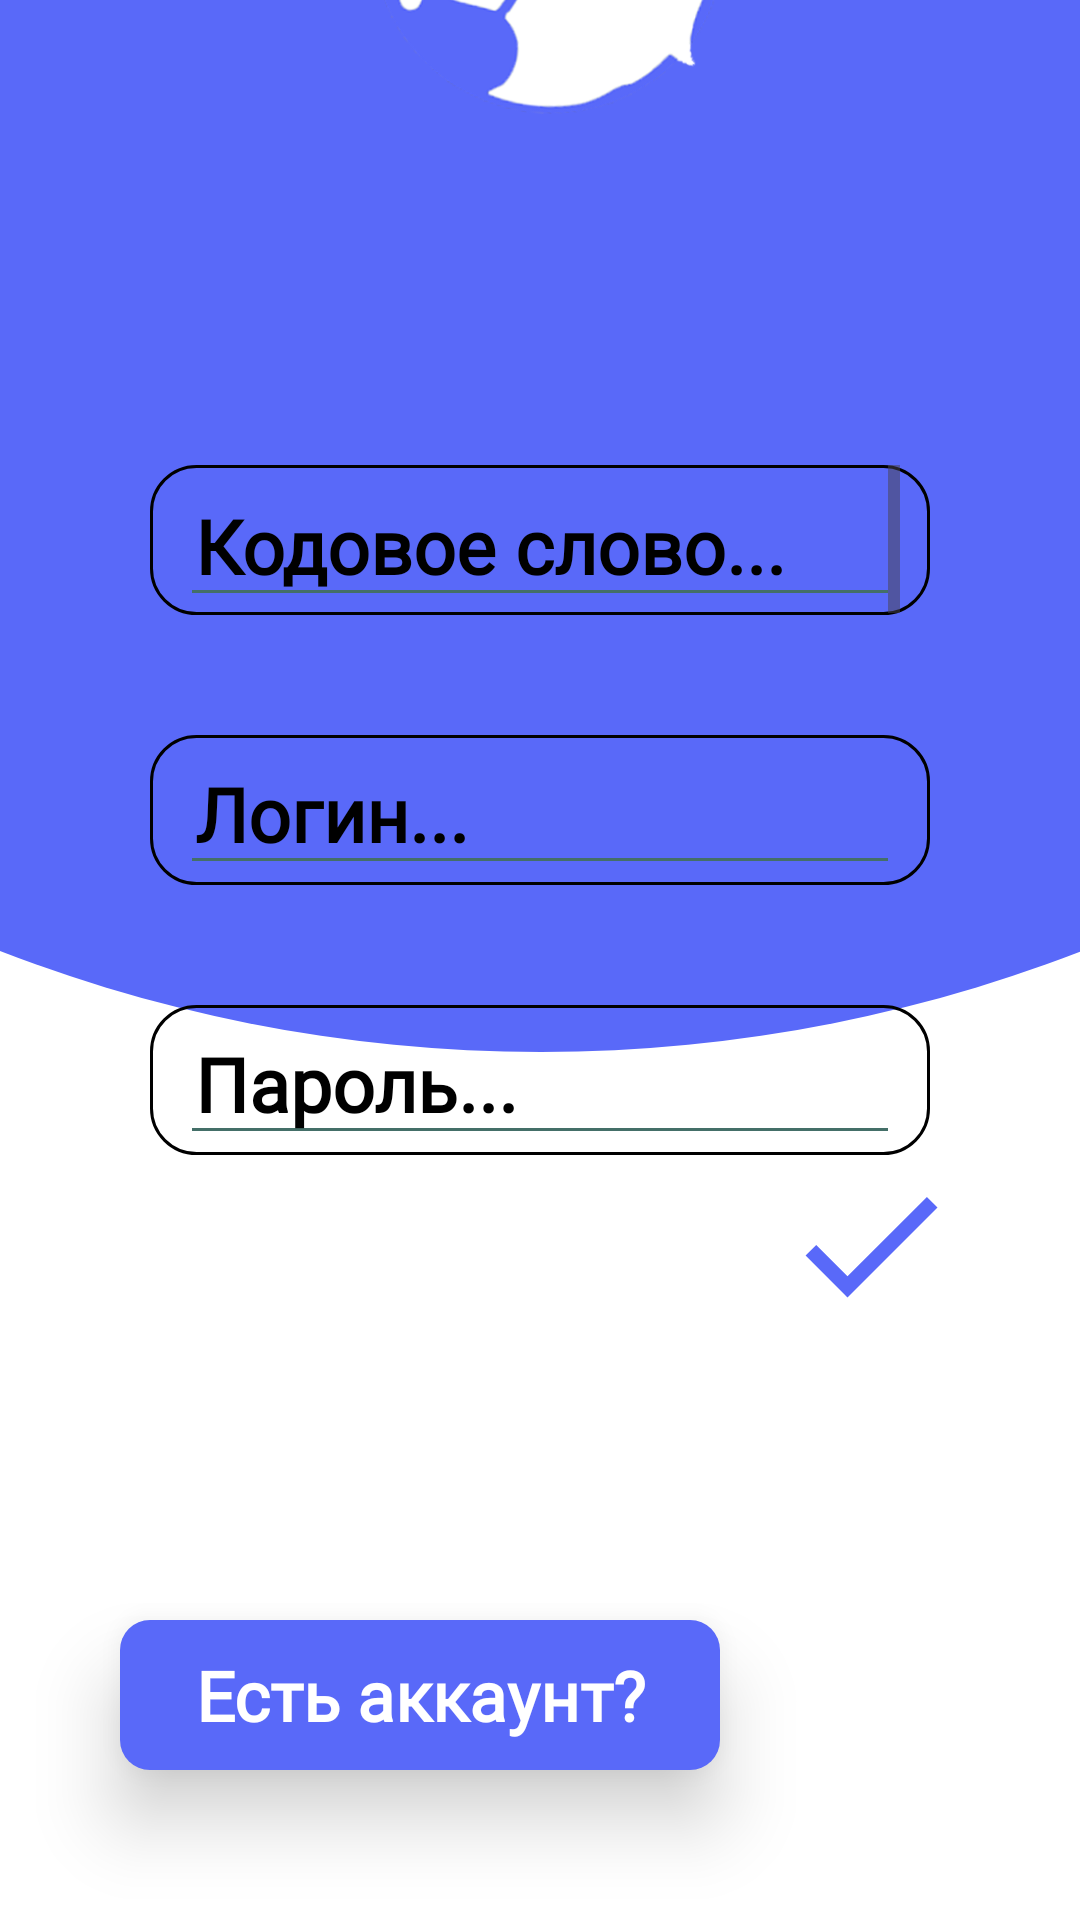

Produce the Android XML layout that renders to this screen, including the resource entries it uses.
<!-- AndroidManifest.xml: application theme Theme.Squery -->
<!-- res/layout/activity_sing_in.xml -->
<?xml version="1.0" encoding="utf-8"?>
<androidx.constraintlayout.widget.ConstraintLayout xmlns:android="http://schemas.android.com/apk/res/android"
    xmlns:app="http://schemas.android.com/apk/res-auto"
    xmlns:tools="http://schemas.android.com/tools"
    android:id="@+id/main"
    android:layout_width="match_parent"
    android:layout_height="match_parent"
    tools:context=".sing_in"
    android:background="@color/white"
    >

    <androidx.constraintlayout.widget.ConstraintLayout
        android:layout_width="1000dp"

        android:layout_height="1000dp"
        app:layout_constraintTop_toTopOf="parent"
        app:layout_constraintStart_toStartOf="parent"
        app:layout_constraintEnd_toEndOf="parent"
        android:layout_marginTop="-650dp"

        android:background="@drawable/back_rect"
        >

    </androidx.constraintlayout.widget.ConstraintLayout>

    <ImageView
        android:id="@+id/imgPapageySingIn"

        android:layout_width="250dp"
        android:layout_height="250dp"
        android:src="@drawable/squeryv2"
        app:layout_constraintBottom_toTopOf="@+id/back_blok"
        android:layout_marginEnd="5dp"
        app:layout_constraintStart_toStartOf="parent"
        app:layout_constraintEnd_toEndOf="parent"
        />

    <androidx.constraintlayout.widget.ConstraintLayout
        android:id="@+id/back_blok"

        android:layout_width="match_parent"
        android:layout_height="350dp"

        android:layout_marginHorizontal="40dp"

        android:background="@drawable/edit_texts_back"

        android:layout_marginBottom="100dp"

        android:elevation="10dp"

        app:layout_constraintTop_toTopOf="parent"
        app:layout_constraintBottom_toBottomOf="parent"
        app:layout_constraintEnd_toEndOf="parent"
        app:layout_constraintStart_toStartOf="parent"
        >

        <androidx.constraintlayout.widget.ConstraintLayout
            android:id="@+id/edit_email_const"

            android:layout_width="match_parent"
            android:layout_height="50dp"

            app:layout_constraintTop_toTopOf="parent"
            android:paddingHorizontal="10dp"
            android:layout_marginTop="20dp"
            android:layout_marginHorizontal="10dp"

            app:layout_constraintBottom_toTopOf="@+id/edit_username_const"

            android:background="@drawable/back_for_edit_text"
            >

            <ScrollView
                android:layout_width="match_parent"
                android:layout_height="match_parent"
                android:orientation="vertical">

                <EditText

                    android:id="@+id/edit_email"

                    android:layout_width="match_parent"
                    android:layout_height="wrap_content"

                    android:backgroundTint="@color/outLine"

                    android:fontFamily="@font/oxygen_mono"
                    android:textStyle="bold"

                    android:gravity="left"

                    android:hint="Кодовое слово..."
                    android:paddingStart="5dp"
                    android:textColor="@color/black"
                    android:textColorHint="@color/black"
                    android:textSize="25dp"

                    tools:ignore="MissingConstraints"
                    tools:layout_editor_absoluteX="10dp" />

            </ScrollView>

        </androidx.constraintlayout.widget.ConstraintLayout>

        <androidx.constraintlayout.widget.ConstraintLayout
            android:id="@+id/edit_username_const"

            android:layout_width="match_parent"
            android:layout_height="50dp"

            app:layout_constraintTop_toBottomOf="@+id/edit_email_const"
            android:paddingHorizontal="10dp"
            android:layout_marginHorizontal="10dp"


            app:layout_constraintBottom_toTopOf="@+id/edit_pass_const"

            android:background="@drawable/back_for_edit_text"
            >


                <EditText
                    android:id="@+id/edit_username"

                    android:layout_width="match_parent"
                    android:layout_height="wrap_content"

                    android:textColor="@color/black"

                    android:hint="Логин..."

                    android:fontFamily="@font/oxygen_mono"
                    android:textStyle="bold"

                    android:textColorHint="@color/black"
                    android:textSize="25dp"
                    android:paddingStart="5dp"

                    android:layout_marginTop="10dp"

                    android:maxLength="25"

                    android:backgroundTint="@color/outLine"
                    tools:ignore="MissingConstraints" />


        </androidx.constraintlayout.widget.ConstraintLayout>

        <androidx.constraintlayout.widget.ConstraintLayout
            android:id="@+id/edit_pass_const"

            android:layout_width="match_parent"
            android:layout_height="50dp"

            app:layout_constraintTop_toBottomOf="@+id/edit_username_const"
            android:paddingHorizontal="10dp"
            android:layout_marginBottom="20dp"
            android:layout_marginHorizontal="10dp"

            app:layout_constraintBottom_toBottomOf="parent"

            android:background="@drawable/back_for_edit_text"
            >

                <EditText

                    android:minLines="7"

                    android:layout_marginTop="10dp"

                    android:id="@+id/edit_pass"

                    android:layout_width="match_parent"

                    android:layout_height="wrap_content"

                    android:inputType="textPassword"

                    android:textColor="@color/black"

                    android:hint="Пароль..."

                    android:fontFamily="@font/oxygen_mono"
                    android:textStyle="bold"
                    android:textColorHint="@color/black"
                    android:textSize="25dp"
                    android:paddingStart="5dp"

                    android:backgroundTint="@color/outLine"
                    tools:ignore="MissingConstraints" />

        </androidx.constraintlayout.widget.ConstraintLayout>

        <ImageView
            android:onClick="sing_in_register"

            android:layout_width="60dp"
            android:layout_height="60dp"
            android:src="@drawable/baseline_check_24"

            app:layout_constraintBottom_toBottomOf="parent"
            app:layout_constraintEnd_toEndOf="parent"
            />


    </androidx.constraintlayout.widget.ConstraintLayout>

    <androidx.constraintlayout.widget.ConstraintLayout
        android:id="@+id/btn_have_acc_constr"

        android:onClick="go_sing_up"

        android:layout_width="200dp"
        android:layout_height="50dp"

        app:layout_constraintBottom_toBottomOf="parent"
        app:layout_constraintStart_toStartOf="@+id/back_blok"
        android:layout_marginBottom="50dp"
        android:elevation="15dp"

        android:background="@drawable/btns_reg_log"
        >

        <TextView
            android:layout_width="match_parent"
            android:layout_height="match_parent"

            android:text="Есть аккаунт?"
            android:textColor="@color/white"
            android:textSize="23dp"
            android:gravity="center"
            android:fontFamily="@font/oxygen_mono"
            android:textStyle="bold"
            />

    </androidx.constraintlayout.widget.ConstraintLayout>

</androidx.constraintlayout.widget.ConstraintLayout>
<!-- resources referenced by this layout -->
<resources>
  <color name="black">#FF000000</color>
  <color name="outLine">#446F68</color>
  <color name="white">#FFFFFFFF</color>
  <!-- drawable back_for_edit_text (drawable) -->
  <?xml version="1.0" encoding="utf-8"?>
  <shape xmlns:android="http://schemas.android.com/apk/res/android">
      <corners android:radius="15dp"/>
      <stroke android:color="@color/black" android:width="1dp"/>
  </shape>
  <!-- drawable back_rect (drawable) -->
  <?xml version="1.0" encoding="utf-8"?>
  <shape xmlns:android="http://schemas.android.com/apk/res/android">
      <corners android:radius="500dp"/>
      <solid android:color="@color/neon"/>
  </shape>
  <!-- drawable baseline_check_24 (drawable) -->
  <vector xmlns:android="http://schemas.android.com/apk/res/android" android:height="30dp" android:tint="@color/neon" android:viewportHeight="24" android:viewportWidth="24" android:width="30dp">
        
      <path android:fillColor="#5969F9" android:pathData="M9,16.17L4.83,12l-1.42,1.41L9,19 21,7l-1.41,-1.41z"/>
      
  </vector>
  <!-- drawable btns_reg_log (drawable) -->
  <?xml version="1.0" encoding="utf-8"?>
  <shape xmlns:android="http://schemas.android.com/apk/res/android">
      <corners android:radius="10dp"/>
      <solid android:color="@color/neon"/>
  </shape>
  <!-- drawable squeryv2: png bitmap (drawable, 67375 bytes) -->
  <style name="Theme.Squery" parent="Base.Theme.Squery" />
  <color name="neon">#5969f9</color>
  <style name="Base.Theme.Squery" parent="Theme.Material3.DayNight.NoActionBar">
          
           <item name="colorPrimary">@color/neon</item>
      </style>
</resources>
